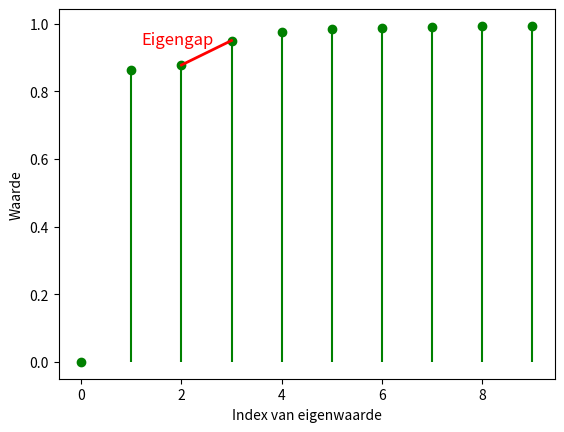

Generate this figure with matplotlib:
import matplotlib.pyplot as plt
import numpy as np

# Data
eigenvalues = [1.0067475e-09, 8.6322069e-01, 8.7776899e-01, 9.5024055e-01, 9.7428906e-01,
               9.8527324e-01, 9.8771304e-01, 9.9123877e-01, 9.9199015e-01, 9.9341708e-01]
indices = np.arange(len(eigenvalues))

# Plot
fig, ax = plt.subplots()

# Remove the baseline by setting basefmt to ' ' (an empty string)
ax.stem(indices, eigenvalues, linefmt='green', markerfmt='go', basefmt=' ')

# Annotate the large gap with a red line
ax.plot([2, 3], [8.7776899e-01, 9.5024055e-01], color='red', lw=2)
ax.text(1.2, 0.94, 'Eigengap', fontsize=12, color='red')

# Labels and title
ax.set_xlabel('Index van eigenwaarde')
ax.set_ylabel('Waarde')
ax.set_title('')

# # Adding values on top of the stems
# for i, value in enumerate(eigenvalues):
#     ax.text(i, value + 0.02, f'{value:.7f}', ha='center', fontsize=8)

plt.show()
